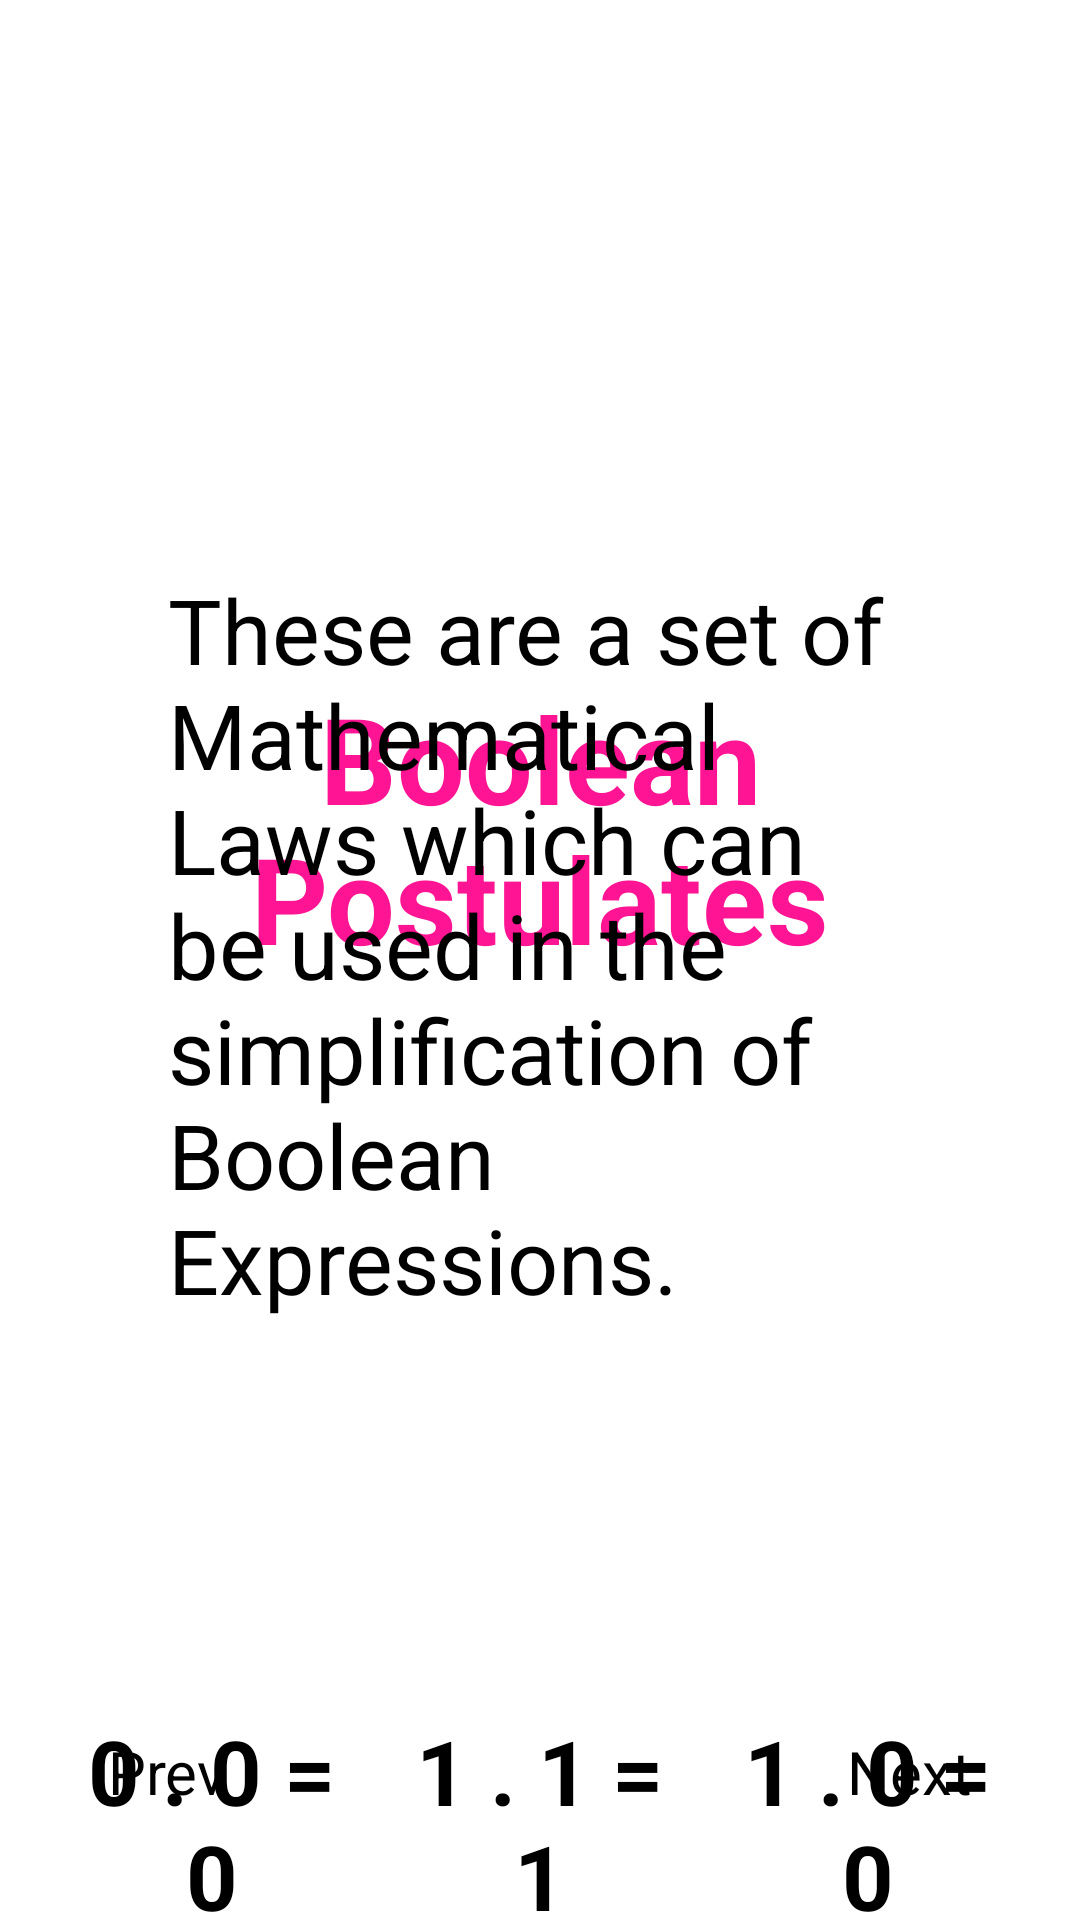

Android layout source for this screen:
<!-- AndroidManifest.xml: application theme Theme.FYP -->
<!-- res/layout/activity_crash_course_bool_page9.xml -->
<?xml version="1.0" encoding="utf-8"?>
<androidx.constraintlayout.widget.ConstraintLayout xmlns:android="http://schemas.android.com/apk/res/android"
    xmlns:app="http://schemas.android.com/apk/res-auto"
    xmlns:tools="http://schemas.android.com/tools"
    android:layout_width="match_parent"
    android:layout_height="match_parent"
    tools:context=".CrashCourseBoolPage9">

    <ImageView
        android:id="@+id/back_button"
        android:layout_width="26sp"
        android:layout_height="26sp"
        android:layout_margin="20sp"
        android:clickable="true"
        android:src="@drawable/ic_arrow_back"
        app:layout_constraintStart_toStartOf="parent"
        app:layout_constraintTop_toTopOf="parent"
        tools:ignore="SpeakableTextPresentCheck,TouchTargetSizeCheck" />

    <ProgressBar
        android:id="@+id/progressBar"
        style="?android:attr/progressBarStyleHorizontal"
        android:layout_width="match_parent"
        android:progressTint="@color/navy_700"
        android:layout_height="wrap_content"
        android:layout_margin="20sp"
        android:gravity="center"
        android:padding="16dp"
        app:layout_constraintBottom_toTopOf="@id/next_page"
        app:layout_constraintEnd_toEndOf="parent"
        app:layout_constraintStart_toStartOf="parent" />

    <Button
        android:id="@+id/next_page"
        android:layout_width="wrap_content"
        android:layout_height="wrap_content"
        android:clickable="true"
        android:gravity="center"
        android:padding="16dp"
        android:text="@string/next_page"
        android:layout_margin="20sp"
        android:textSize="20sp"
        app:layout_constraintBottom_toBottomOf="parent"
        app:layout_constraintEnd_toEndOf="parent" />

    <Button
        android:id="@+id/prev_page"
        android:layout_width="wrap_content"
        android:layout_height="wrap_content"
        android:clickable="true"
        android:gravity="center"
        android:padding="16dp"
        android:text="@string/previous_page"
        android:layout_margin="20sp"
        android:textSize="20sp"
        app:layout_constraintBottom_toBottomOf="parent"
        app:layout_constraintStart_toStartOf="parent" />

    <TextView
        android:id="@+id/boolean_postulates"
        android:layout_width="match_parent"
        android:layout_height="wrap_content"
        android:text="@string/boolean_postulates"
        android:textStyle="bold"
        android:textColor="@color/deep_pink"
        android:gravity="center"
        android:textSize="40sp"
        android:padding="20sp"
        android:layout_margin="20dp"
        app:layout_constraintStart_toStartOf="parent"
        app:layout_constraintEnd_toEndOf="parent"
        app:layout_constraintTop_toBottomOf="@id/back_button"/>

    <LinearLayout
        android:id="@+id/lv_notes"
        android:layout_width="match_parent"
        android:layout_height="wrap_content"
        android:orientation="vertical"
        android:gravity="center"
        android:padding="16dp"
        app:layout_constraintTop_toBottomOf="@id/boolean_postulates"
        app:layout_constraintBottom_toTopOf="@id/next_page">

        <TextView
            android:id="@+id/boolean_postulates_exp"
            android:layout_width="match_parent"
            android:layout_height="wrap_content"
            android:text="@string/boolean_postulates_exp"
            android:gravity="start"
            android:textSize="30sp"
            android:padding="20sp"
            android:layout_margin="20dp" />

        <TableLayout
            android:layout_width="match_parent"
            android:layout_height="wrap_content"
            android:padding="20sp"
            android:layout_margin="20dp" />

            <TableRow
                android:layout_width="match_parent"
                android:layout_height="wrap_content">

                <TextView
                    android:text="0 . 0 = 0"
                    android:textColor="@color/black"
                    android:textStyle="bold"
                    android:textAlignment="center"
                    android:padding="10dp"
                    android:paddingVertical="10dp"
                    android:textSize="30sp"
                    android:layout_width="0dp"
                    android:layout_weight="1"
                    android:layout_height="wrap_content" />

                <TextView
                    android:text="1 . 1 = 1"
                    android:textColor="@color/black"
                    android:textStyle="bold"
                    android:textSize="30sp"
                    android:paddingVertical="10dp"
                    android:textAlignment="center"
                    android:padding="10dp"
                    android:layout_width="0dp"
                    android:layout_weight="1"
                    android:layout_height="wrap_content" />

                <TextView
                    android:text="1 . 0 = 0"
                    android:textColor="@color/black"
                    android:textStyle="bold"
                    android:paddingVertical="10dp"
                    android:textSize="30sp"
                    android:textAlignment="center"
                    android:padding="10dp"
                    android:layout_width="0dp"
                    android:layout_weight="1"
                    android:layout_height="wrap_content" />

            </TableRow>

            <TableRow
                android:layout_width="match_parent"
                android:layout_height="wrap_content">

                <TextView
                    android:text="0 + 0 = 0"
                    android:textColor="@color/black"
                    android:paddingVertical="10dp"
                    android:textStyle="bold"
                    android:textSize="30sp"
                    android:textAlignment="center"
                    android:padding="10dp"
                    android:layout_width="0dp"
                    android:layout_weight="1"
                    android:layout_height="wrap_content" />

                <TextView
                    android:text="1 + 1 = 1"
                    android:textColor="@color/black"
                    android:textStyle="bold"
                    android:paddingVertical="10dp"
                    android:textSize="30sp"
                    android:textAlignment="center"
                    android:padding="10dp"
                    android:layout_width="0dp"
                    android:layout_weight="1"
                    android:layout_height="wrap_content" />

                <TextView
                    android:text="1 + 0 = 1"
                    android:textColor="@color/black"
                    android:textStyle="bold"
                    android:textSize="30sp"
                    android:paddingVertical="10dp"
                    android:textAlignment="center"
                    android:padding="10dp"
                    android:layout_width="0dp"
                    android:layout_weight="1"
                    android:layout_height="wrap_content" />

            </TableRow>

            <TableRow
                android:layout_width="match_parent"
                android:layout_height="wrap_content">

                <TextView
                    android:text="1\' = 0"
                    android:textColor="@color/black"
                    android:textStyle="bold"
                    android:textSize="30sp"
                    android:paddingVertical="10dp"
                    android:textAlignment="center"
                    android:padding="10dp"
                    android:layout_width="0dp"
                    android:layout_weight="1"
                    android:layout_height="wrap_content" />

                <TextView
                    android:text="0\' = 1"
                    android:textColor="@color/black"
                    android:textStyle="bold"
                    android:textSize="30sp"
                    android:paddingVertical="10dp"
                    android:textAlignment="center"
                    android:padding="10dp"
                    android:layout_width="0dp"
                    android:layout_weight="1"
                    android:layout_height="wrap_content" />

                <TextView
                    android:text=""
                    android:padding="10dp"
                    android:textSize="30sp"
                    android:layout_width="0dp"
                    android:layout_weight="1"
                    android:layout_height="wrap_content" />

            </TableRow>

    </LinearLayout>

</androidx.constraintlayout.widget.ConstraintLayout>
<!-- resources referenced by this layout -->
<resources>
  <color name="black">#FF000000</color>
  <color name="deep_pink">#FF1493</color>
  <color name="navy_700">#37596D</color>
  <string name="boolean_postulates">\n\n\nBoolean Postulates</string>
  <string name="boolean_postulates_exp">These are a set of Mathematical Laws which can be used in the simplification of Boolean Expressions.</string>
  <string name="next_page">Next</string>
  <string name="previous_page">Prev</string>
</resources>
